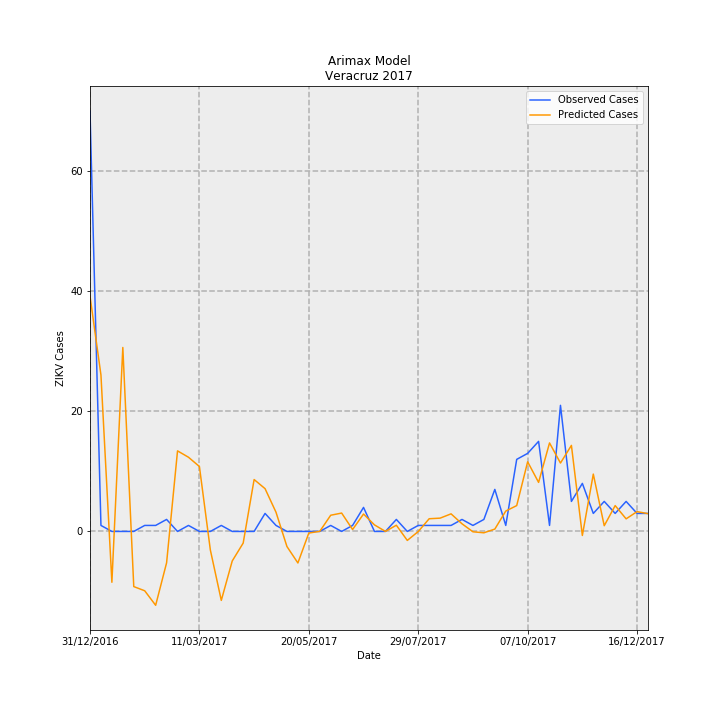

Values plotted in this chart, from the file beside it:
Date, predictions_incidence, observed_incidence, Predicted Cases, Observed Cases, error
31/12/2016, 0.4831, 0.8629, 39.19, 70.0, 30.81
07/01/2017, 0.3213, 0.01233, 26.07, 1.0, -25.07
14/01/2017, -0.1043, 0.0, -8.464, 0.0, 8.464
21/01/2017, 0.3777, 0.0, 30.64, 0.0, -30.64
28/01/2017, -0.1132, 0.0, -9.183, 0.0, 9.183
04/02/2017, -0.1218, 0.01233, -9.882, 1.0, 10.88
11/02/2017, -0.1516, 0.01233, -12.3, 1.0, 13.3
18/02/2017, -0.06443, 0.02465, -5.227, 2.0, 7.227
25/02/2017, 0.1654, 0.0, 13.42, 0.0, -13.42
04/03/2017, 0.1523, 0.01233, 12.36, 1.0, -11.36
11/03/2017, 0.1333, 0.0, 10.81, 0.0, -10.81
18/03/2017, -0.0381, 0.0, -3.091, 0.0, 3.091
25/03/2017, -0.1416, 0.01233, -11.48, 1.0, 12.48
01/04/2017, -0.06062, 0.0, -4.918, 0.0, 4.918
08/04/2017, -0.02394, 0.0, -1.942, 0.0, 1.942
15/04/2017, 0.1066, 0.0, 8.645, 0.0, -8.645
22/04/2017, 0.08783, 0.03698, 7.125, 3.0, -4.125
29/04/2017, 0.03945, 0.01233, 3.2, 1.0, -2.2
06/05/2017, -0.03096, 0.0, -2.512, 0.0, 2.512
13/05/2017, -0.06472, 0.0, -5.25, 0.0, 5.25
20/05/2017, -0.003285, 0.0, -0.2665, 0.0, 0.2665
27/05/2017, 0.0002066, 0.0, 0.01676, 0.0, -0.01676
03/06/2017, 0.03326, 0.01233, 2.698, 1.0, -1.698
10/06/2017, 0.03773, 0.0, 3.061, 0.0, -3.061
17/06/2017, 0.003918, 0.01233, 0.3178, 1.0, 0.6822
24/06/2017, 0.03574, 0.04931, 2.899, 4.0, 1.101
01/07/2017, 0.01343, 0.0, 1.09, 0.0, -1.09
08/07/2017, 9.985076722443878e-05, 0.0, 0.0081, 0.0, -0.0081
15/07/2017, 0.01273, 0.02465, 1.033, 2.0, 0.9672
22/07/2017, -0.01845, 0.0, -1.497, 0.0, 1.497
29/07/2017, -0.0002175, 0.01233, -0.01764, 1.0, 1.018
05/08/2017, 0.02608, 0.01233, 2.115, 1.0, -1.115
12/08/2017, 0.0273, 0.01233, 2.214, 1.0, -1.214
19/08/2017, 0.03611, 0.01233, 2.93, 1.0, -1.93
26/08/2017, 0.01571, 0.02465, 1.274, 2.0, 0.7255
02/09/2017, -0.0007276, 0.01233, -0.05903, 1.0, 1.059
09/09/2017, -0.002785, 0.02465, -0.226, 2.0, 2.226
16/09/2017, 0.004843, 0.08629, 0.3929, 7, 6.607
23/09/2017, 0.04184, 0.01233, 3.394, 1.0, -2.394
30/09/2017, 0.05307, 0.1479, 4.305, 12.0, 7.695
07/10/2017, 0.1429, 0.1602, 11.6, 13.0, 1.404
14/10/2017, 0.1007, 0.1849, 8.168, 15, 6.832
21/10/2017, 0.1817, 0.01233, 14.74, 1.0, -13.74
28/10/2017, 0.1404, 0.2589, 11.39, 21.0, 9.61
04/11/2017, 0.1766, 0.06163, 14.33, 5.0, -9.329
11/11/2017, -0.008272, 0.09861, -0.6711, 8.0, 8.671
18/11/2017, 0.1177, 0.03698, 9.55, 3.0, -6.55
25/11/2017, 0.01174, 0.06163, 0.9527, 5.0, 4.047
02/12/2017, 0.05305, 0.03698, 4.303, 3.0, -1.303
09/12/2017, 0.02584, 0.06163, 2.096, 5.0, 2.904
16/12/2017, 0.04066, 0.03698, 3.299, 3.0, -0.2986
23/12/2017, 0.03653, 0.03698, 2.963, 3.0, 0.03657
